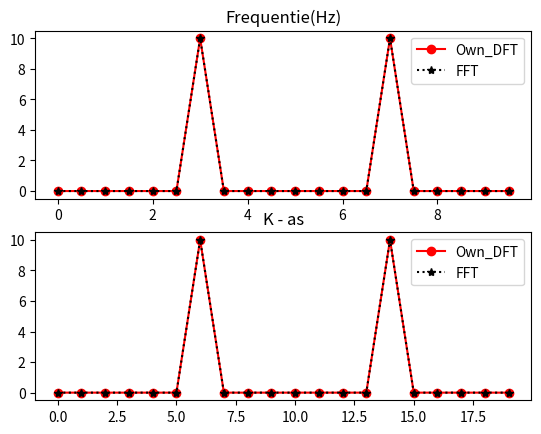

This chart was generated by the following Python code:

import numpy as np
import matplotlib.pyplot as plt


f = 3 #Hz
fs = 10#hz
T = 2
Ts = 1/fs

Tvec = np.arange(0,T,Ts)
N = len(Tvec)


y = np.sin(2*np.pi*f*Tvec)


Y = np.fft.fft(y)

Y_own = np.zeros(Y.shape[0],dtype=complex)


for k in range(len(Tvec)):
    for t in range(len(Tvec)):
        Y_own[k] += y[t] * np.exp(-1j*2*np.pi*k*t/N)



Fvec = np.arange(0,fs, fs/N)


plt.subplot(211)
plt.title("Frequentie(Hz)")
plt.plot(Fvec, np.abs(Y_own),'ro-',label='Own_DFT')
plt.plot(Fvec,np.abs(Y), 'k*:', label="FFT")
plt.legend()


plt.subplot(212)
plt.title("K - as")
plt.plot(np.abs(Y_own),'ro-',label='Own_DFT')
plt.plot(np.abs(Y), 'k*:', label="FFT")
plt.legend()











plt.show()